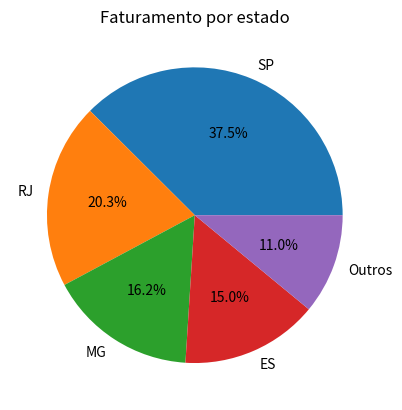

The matplotlib source for this figure:
"""
4) Dado o valor de faturamento mensal de uma distribuidora, detalhado por estado: 
•	SP – R$67.836,43 
•	RJ – R$36.678,66 
•	MG – R$29.229,88 
•	ES – R$27.165,48 
•	Outros – R$19.849,53 

Escreva um programa na linguagem que desejar onde calcule o percentual de representação que cada estado teve dentro do valor total mensal da distribuidora. 
"""


import matplotlib.pyplot as plt

faturamento = {
    'SP': 67836.43,
    'RJ': 36678.66,
    'MG': 29229.88,
    'ES': 27165.48,
    'Outros': 19849.53
}

total = sum(faturamento.values())

labels = faturamento.keys()
sizes = [valor / total * 100 for valor in faturamento.values()]

plt.pie(sizes, labels=labels, autopct='%1.1f%%')
plt.title("Faturamento por estado")

plt.savefig('grafico.png')
print('Gráfico gerado')